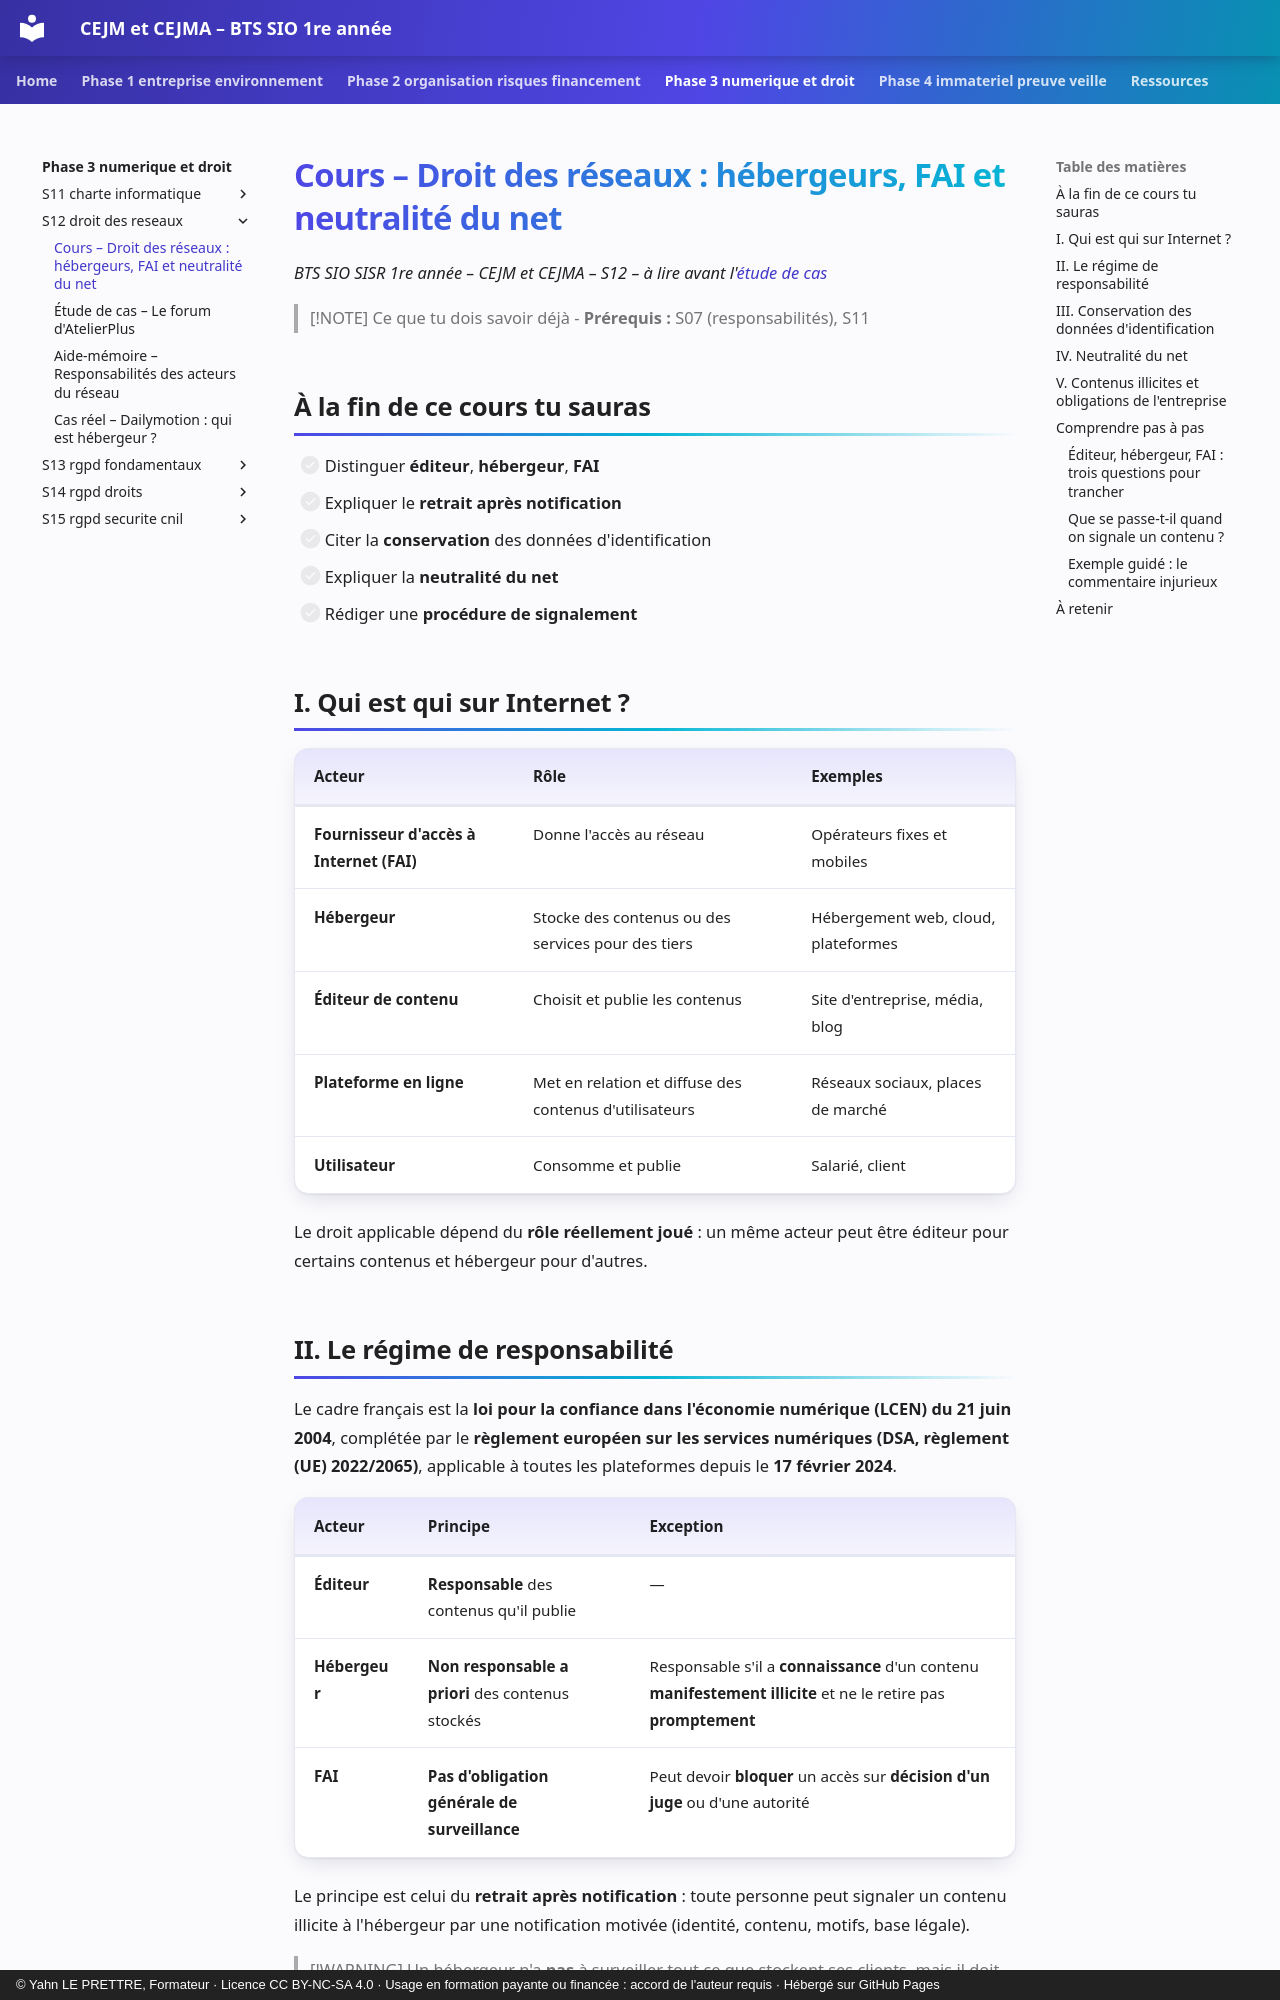

repository: YahnLP/bts1-sio-sisr-cejma · page: phase-3-numerique-et-droit/S12-droit-des-reseaux/01-cours/index.html · generator: mkdocs · copyright: © Yahn LE PRETTRE, Formateur · Licence CC BY-NC-SA 4.0 · Usage en formation payante ou financée : accord de l'auteur requis · Hébergé sur GitHub Pages

# Cours – Droit des réseaux : hébergeurs, FAI et neutralité du net

*BTS SIO SISR 1re année – CEJM et CEJMA – S12 – à lire avant l'[étude de cas](02-etude-de-cas.md)*

> [!NOTE] Ce que tu dois savoir déjà
> - **Prérequis :** S07 (responsabilités), S11

## À la fin de ce cours tu sauras

- [ ] Distinguer **éditeur**, **hébergeur**, **FAI**
- [ ] Expliquer le **retrait après notification**
- [ ] Citer la **conservation** des données d'identification
- [ ] Expliquer la **neutralité du net**
- [ ] Rédiger une **procédure de signalement**

## I. Qui est qui sur Internet ?

| Acteur | Rôle | Exemples |
|---|---|---|
| **Fournisseur d'accès à Internet (FAI)** | Donne l'accès au réseau | Opérateurs fixes et mobiles |
| **Hébergeur** | Stocke des contenus ou des services pour des tiers | Hébergement web, cloud, plateformes |
| **Éditeur de contenu** | Choisit et publie les contenus | Site d'entreprise, média, blog |
| **Plateforme en ligne** | Met en relation et diffuse des contenus d'utilisateurs | Réseaux sociaux, places de marché |
| **Utilisateur** | Consomme et publie | Salarié, client |

Le droit applicable dépend du **rôle réellement joué** : un même acteur peut être éditeur pour certains contenus et hébergeur pour d'autres.

## II. Le régime de responsabilité

Le cadre français est la **loi pour la confiance dans l'économie numérique (LCEN) du 21 juin 2004**, complétée par le **règlement européen sur les services numériques (DSA, règlement (UE) 2022/2065)**, applicable à toutes les plateformes depuis le **17 février 2024**.

| Acteur | Principe | Exception |
|---|---|---|
| **Éditeur** | **Responsable** des contenus qu'il publie | — |
| **Hébergeur** | **Non responsable a priori** des contenus stockés | Responsable s'il a **connaissance** d'un contenu **manifestement illicite** et ne le retire pas **promptement** |
| **FAI** | **Pas d'obligation générale de surveillance** | Peut devoir **bloquer** un accès sur **décision d'un juge** ou d'une autorité |

Le principe est celui du **retrait après notification** : toute personne peut signaler un contenu illicite à l'hébergeur par une notification motivée (identité, contenu, motifs, base légale).

> [!WARNING]
> Un hébergeur n'a **pas** à surveiller tout ce que stockent ses clients, mais il doit **agir** quand on lui signale un contenu manifestement illicite. Ne pas réagir engage sa responsabilité.
